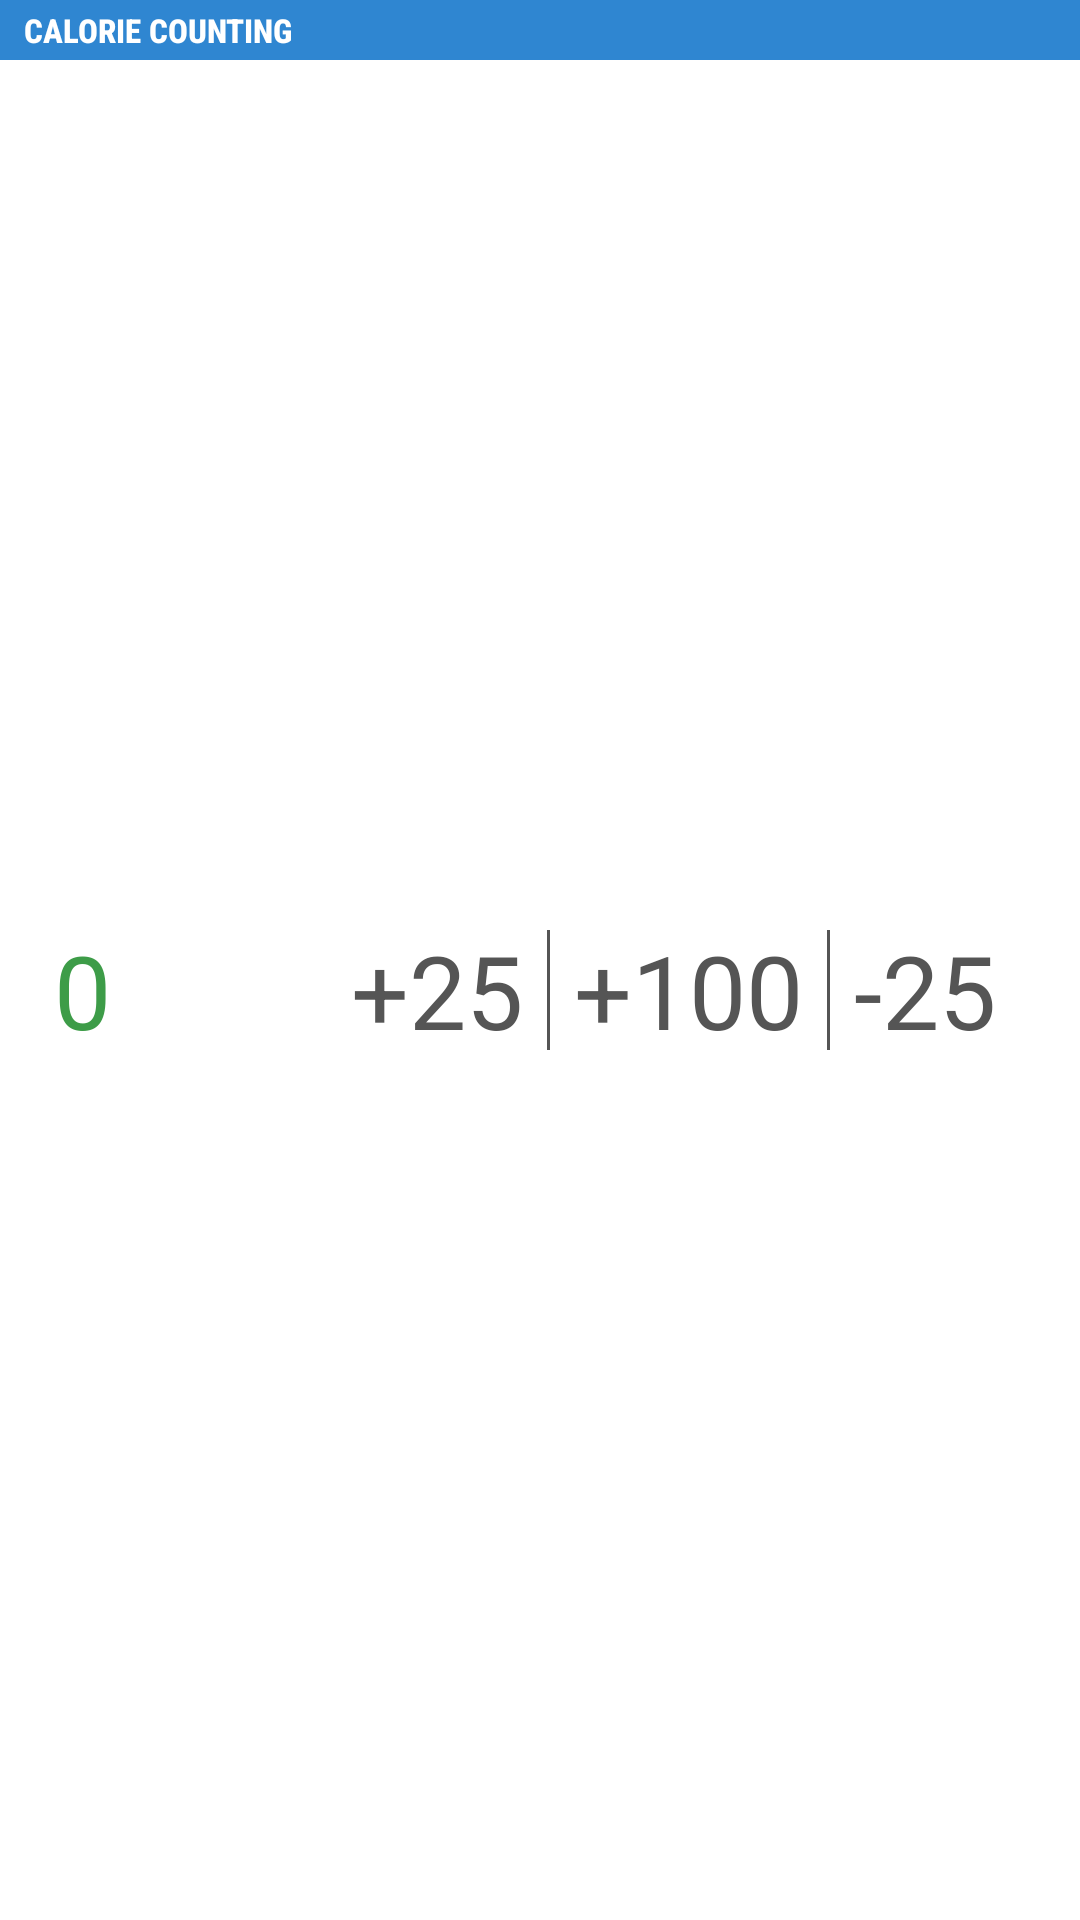

Android layout source for this screen:
<!-- AndroidManifest.xml: application theme Theme.MasterCalories -->
<!-- res/layout/addition_calculator_widget.xml -->
<?xml version="1.0" encoding="utf-8"?>
<LinearLayout xmlns:android="http://schemas.android.com/apk/res/android"
    android:layout_width="match_parent"
    android:layout_height="match_parent"
    android:background="@drawable/widget_bg"
    android:orientation="vertical">

    <LinearLayout
        android:layout_width="match_parent"
        android:orientation="horizontal"
        android:background="@drawable/widget_bar"
        android:layout_height="20dp"
        android:gravity="center_vertical">

        <TextView
            android:id="@+id/titleText"
            android:layout_width="wrap_content"
            android:layout_height="wrap_content"
            android:fontFamily="sans-serif-condensed-medium"
            android:paddingLeft="8dp"
            android:text="CALORIE COUNTING"
            android:textColor="@android:color/white"
            android:textSize="11sp"
            android:textStyle="bold" />

    </LinearLayout>

    <RelativeLayout
        android:layout_width="match_parent"
        android:layout_height="match_parent"
        android:orientation="horizontal"
        android:gravity="center_vertical">

        <LinearLayout
            android:layout_width="wrap_content"
            android:layout_height="wrap_content"
            android:orientation="horizontal"
            android:paddingLeft="10dp" >

            <TextView
                android:id="@+id/tv_amount"
                android:layout_width="wrap_content"
                android:layout_height="wrap_content"
                android:padding="8dp"
                android:text="0"
                android:textColor="#FF3D9C48"
                android:textSize="34sp" />

        </LinearLayout>

        <LinearLayout
            android:layout_width="wrap_content"
            android:layout_height="wrap_content"
            android:layout_alignParentEnd="true"
            android:paddingRight="20dp"
            android:gravity="center_vertical"
            android:orientation="horizontal">

            <TextView
                android:id="@+id/btn_add_25"
                android:layout_width="wrap_content"
                android:layout_height="wrap_content"
                android:padding="8dp"
                android:text="+25"
                android:textColor="#555555"
                android:textSize="34sp" />

            <TextView
                android:id="@+id/divider1"
                android:layout_width="1dp"
                android:layout_height="40sp"
                android:layout_weight="1"
                android:background="#555555" />

            <TextView
                android:id="@+id/btn_add_100"
                android:layout_width="wrap_content"
                android:layout_height="wrap_content"
                android:padding="8dp"
                android:text="+100"
                android:textColor="#555555"
                android:textSize="34sp" />

            <TextView
                android:id="@+id/divider2"
                android:layout_width="1dp"
                android:layout_height="40sp"
                android:layout_weight="1"
                android:background="#555555" />

            <TextView
                android:id="@+id/btn_subtract_25"
                android:layout_width="wrap_content"
                android:layout_height="wrap_content"
                android:padding="8dp"
                android:text="-25"
                android:textColor="#555555"
                android:textSize="34sp" />

        </LinearLayout>

    </RelativeLayout>

</LinearLayout>
<!-- resources referenced by this layout -->
<resources>
  <!-- drawable widget_bar (drawable) -->
  <?xml version="1.0" encoding="utf-8"?>
  <shape xmlns:android="http://schemas.android.com/apk/res/android"
      android:shape="rectangle">
      <solid android:color="@color/blue_title" />
  </shape>
  <style name="Theme.MasterCalories" parent="Theme.MaterialComponents.DayNight.DarkActionBar">
          
          <item name="colorPrimary">@color/blue_title</item>
          <item name="colorPrimaryVariant">@color/blue_title</item>
          <item name="colorOnPrimary">@color/white</item>
          
          <item name="colorSecondary">@color/teal_200</item>
          <item name="colorSecondaryVariant">@color/teal_700</item>
          <item name="colorOnSecondary">@color/blue_title</item>
          
          <item name="android:statusBarColor">?attr/colorPrimaryVariant</item>
          
          <item name="actionBarStyle">@style/ActionBar</item>
      </style>
  <color name="blue_title">#FF2F86D1</color>
  <color name="white">#FFFFFFFF</color>
  <color name="teal_200">#FF03DAC5</color>
  <color name="teal_700">#FF018786</color>
  <style name="ActionBar" parent="@style/Widget.AppCompat.ActionBar">
          <item name="android:background">@color/blue_title</item>
          <item name="background">@color/blue_title</item>
      </style>
</resources>
